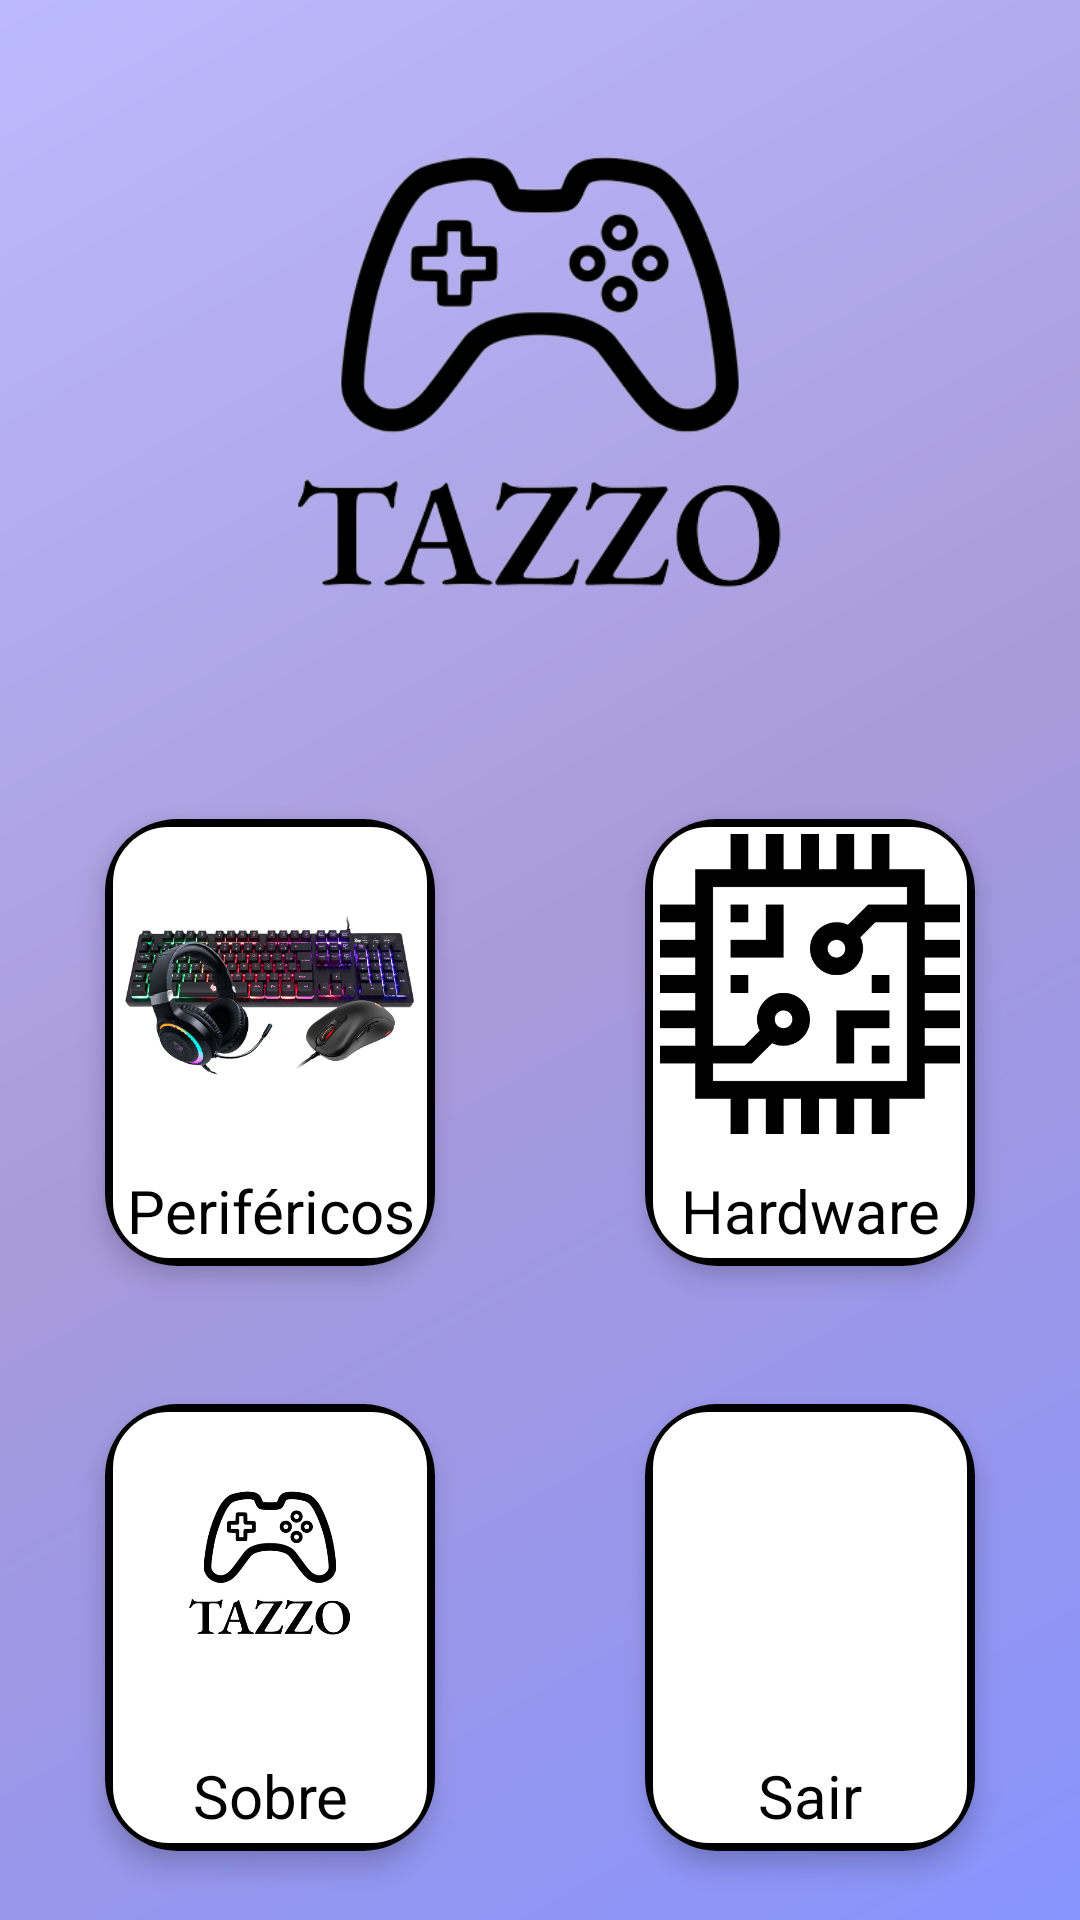

Here is an Android app screen rendered from its layout file. Give the layout XML and the strings, colors and styles it references.
<!-- AndroidManifest.xml: application theme Theme.LojaTazzoA -->
<!-- res/layout/activity_menu.xml -->
<?xml version="1.0" encoding="utf-8"?>
    <androidx.appcompat.widget.LinearLayoutCompat
        xmlns:android="http://schemas.android.com/apk/res/android"
        xmlns:app="http://schemas.android.com/apk/res-auto"
        xmlns:tools="http://schemas.android.com/tools"
        android:layout_width="match_parent"
        android:layout_height="match_parent"
        android:background="@drawable/background"
        android:orientation="vertical">

        <ImageView
            android:id="@+id/imageView2"
            android:layout_width="match_parent"
            android:layout_height="200dp"
            android:layout_marginLeft="30dp"
            android:layout_marginTop="30dp"
            android:layout_marginRight="30dp"
            app:srcCompat="@drawable/logo" />

        <GridLayout
            android:layout_width="match_parent"
            android:layout_height="match_parent"
            android:layout_gravity="center"
            android:layout_marginTop="20dp"
            android:columnCount="2"
            android:columnOrderPreserved="false"
            android:rowCount="3">

            <androidx.cardview.widget.CardView
                android:id="@+id/crdPeri"
                android:layout_width="wrap_content"
                android:layout_height="wrap_content"
                android:layout_rowWeight="1"
                android:layout_columnWeight="1"
                android:layout_gravity="center"
                android:layout_margin="12dp"
                android:elevation="5dp"
                android:onClick="entraPerifericos"
                app:cardCornerRadius="24dp"
                app:cardElevation="5dp">

                <LinearLayout
                    android:layout_width="wrap_content"
                    android:layout_height="match_parent"
                    android:layout_gravity="center"
                    android:background="@drawable/cardview"
                    android:orientation="vertical"
                    android:padding="5dp">

                    <ImageView
                        android:id="@+id/peri"
                        android:layout_width="100dp"
                        android:layout_height="100dp"
                        android:src="@drawable/perif" />

                    <TextView
                        android:layout_width="match_parent"
                        android:layout_height="match_parent"
                        android:layout_marginTop="12dp"
                        android:text="Periféricos"
                        android:textAlignment="center"
                        android:textColor="@color/black"
                        android:textSize="20dp" />
                </LinearLayout>

            </androidx.cardview.widget.CardView>

            <androidx.cardview.widget.CardView
                android:id="@+id/crdHard"
                android:layout_width="wrap_content"
                android:layout_height="wrap_content"
                android:layout_rowWeight="1"
                android:layout_columnWeight="1"
                android:layout_gravity="center"
                android:layout_margin="12dp"
                android:elevation="5dp"
                android:onClick="entraHardware"
                app:cardCornerRadius="24dp"
                app:cardElevation="5dp">

                <LinearLayout
                    android:layout_width="wrap_content"
                    android:layout_height="match_parent"
                    android:layout_gravity="center"
                    android:background="@drawable/cardview"
                    android:orientation="vertical"
                    android:padding="5dp">

                    <ImageView
                        android:id="@+id/hard"
                        android:layout_width="100dp"
                        android:layout_height="100dp"
                        android:src="@drawable/hardw" />

                    <TextView
                        android:layout_width="match_parent"
                        android:layout_height="match_parent"
                        android:layout_marginTop="12dp"
                        android:text="Hardware"
                        android:textAlignment="center"
                        android:textColor="@color/black"
                        android:textSize="20dp" />
                </LinearLayout>

            </androidx.cardview.widget.CardView>

            <androidx.cardview.widget.CardView
                android:id="@+id/crdSobr"
                android:layout_width="wrap_content"
                android:layout_height="wrap_content"
                android:layout_rowWeight="1"
                android:layout_columnWeight="1"
                android:layout_gravity="center"
                android:layout_margin="12dp"
                android:elevation="5dp"
                android:onClick="entraSobre"
                app:cardCornerRadius="24dp"
                app:cardElevation="5dp">

                <LinearLayout
                    android:layout_width="wrap_content"
                    android:layout_height="match_parent"
                    android:layout_gravity="center"
                    android:background="@drawable/cardview"
                    android:orientation="vertical"
                    android:padding="5dp">

                    <ImageView
                        android:id="@+id/sobr"
                        android:layout_width="100dp"
                        android:layout_height="100dp"
                        android:src="@drawable/logo" />

                    <TextView
                        android:layout_width="match_parent"
                        android:layout_height="match_parent"
                        android:layout_marginTop="12dp"
                        android:text="Sobre"
                        android:textAlignment="center"
                        android:textColor="@color/black"
                        android:textSize="20dp" />
                </LinearLayout>

            </androidx.cardview.widget.CardView>

            <androidx.cardview.widget.CardView
                android:id="@+id/crdSair"
                android:layout_width="wrap_content"
                android:layout_height="wrap_content"
                android:layout_rowWeight="1"
                android:layout_columnWeight="1"
                android:layout_gravity="center"
                android:layout_margin="12dp"
                android:elevation="5dp"
                android:onClick="sairPagina"
                app:cardCornerRadius="24dp"
                app:cardElevation="5dp">

                <LinearLayout
                    android:layout_width="wrap_content"
                    android:layout_height="match_parent"
                    android:layout_gravity="center"
                    android:background="@drawable/cardview"
                    android:orientation="vertical"
                    android:padding="5dp">

                    <ImageView
                        android:id="@+id/sair"
                        android:layout_width="100dp"
                        android:layout_height="100dp"
                        android:src="@drawable/sair" />

                    <TextView
                        android:layout_width="match_parent"
                        android:layout_height="match_parent"
                        android:layout_marginTop="12dp"
                        android:text="Sair"
                        android:textAlignment="center"
                        android:textColor="@color/black"
                        android:textSize="20dp" />
                </LinearLayout>
            </androidx.cardview.widget.CardView>
        </GridLayout>
    </androidx.appcompat.widget.LinearLayoutCompat>
<!-- resources referenced by this layout -->
<resources>
  <color name="black">#FF000000</color>
  <!-- drawable background (drawable-v24) -->
  <?xml version="1.0" encoding="utf-8"?>
  <shape xmlns:android="http://schemas.android.com/apk/res/android">
      <gradient
          android:startColor="@color/azulmedio"
          android:centerColor="@color/azulclaro"
          android:endColor="@color/azulbemclaro"
          android:angle="135">
      </gradient>
  </shape>
  <!-- drawable cardview (drawable) -->
  <?xml version="1.0" encoding="utf-8"?>
  <shape xmlns:android="http://schemas.android.com/apk/res/android">
      <corners android:radius="20dp"/>
      <solid android:color="#80FFFFFF"/>
      <stroke android:color="@color/black" android:width="2.5dp"/>
  </shape>
  <!-- drawable hardw: png bitmap (drawable-v24, 7491 bytes) -->
  <!-- drawable logo: png bitmap (drawable-v24, 40834 bytes) -->
  <!-- drawable perif: png bitmap (drawable, 185974 bytes) -->
  <style name="Theme.LojaTazzoA" parent="Theme.MaterialComponents.DayNight.DarkActionBar">
          
          <item name="colorPrimary">@color/purple_500</item>
          <item name="colorPrimaryVariant">@color/purple_700</item>
          <item name="colorOnPrimary">@color/white</item>
          
          <item name="colorSecondary">@color/teal_200</item>
          <item name="colorSecondaryVariant">@color/teal_700</item>
          <item name="colorOnSecondary">@color/black</item>
          
          <item name="android:statusBarColor" tools:targetApi="l">?attr/colorPrimaryVariant</item>
          
      </style>
  <color name="azulmedio">#8894FD</color>
  <color name="azulclaro">#A89ADA</color>
  <color name="azulbemclaro">#BCBAFF</color>
  <color name="purple_500">#FF6200EE</color>
  <color name="purple_700">#FF3700B3</color>
  <color name="white">#FFFFFFFF</color>
  <color name="teal_200">#FF03DAC5</color>
  <color name="teal_700">#FF018786</color>
</resources>
